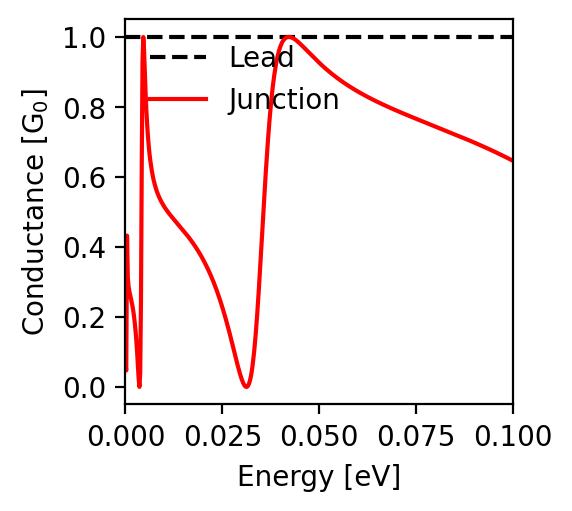

Data behind this chart, as committed beside it:
energy; conductance
-0.1; 0.646
-0.0998; 0.647
-0.0996; 0.648
-0.0994; 0.65
-0.0992; 0.651
-0.099; 0.652
-0.0988; 0.653
-0.0986; 0.654
-0.0984; 0.655
-0.0982; 0.656
-0.098; 0.657
-0.0978; 0.658
-0.0976; 0.66
-0.0974; 0.661
-0.0972; 0.662
-0.097; 0.663
-0.0968; 0.664
-0.0966; 0.665
-0.0964; 0.666
-0.0962; 0.667
-0.096; 0.668
-0.0958; 0.669
-0.0956; 0.67
-0.0954; 0.671
-0.0952; 0.672
-0.095; 0.673
-0.0948; 0.674
-0.0946; 0.676
-0.0944; 0.677
-0.0942; 0.678
-0.094; 0.679
-0.0938; 0.68
-0.0936; 0.681
-0.0934; 0.682
-0.0932; 0.683
-0.093; 0.684
-0.0928; 0.685
-0.0926; 0.686
-0.0924; 0.687
-0.0922; 0.688
-0.092; 0.689
-0.0918; 0.69
-0.0916; 0.691
-0.0914; 0.692
-0.0912; 0.693
-0.091; 0.694
-0.0908; 0.694
-0.0906; 0.695
-0.0904; 0.696
-0.0902; 0.697
-0.09; 0.698
-0.0898; 0.699
-0.0896; 0.7
-0.0894; 0.701
-0.0892; 0.702
-0.089; 0.703
-0.0888; 0.704
-0.0886; 0.705
-0.0884; 0.706
-0.0882; 0.707
... 941 more rows
